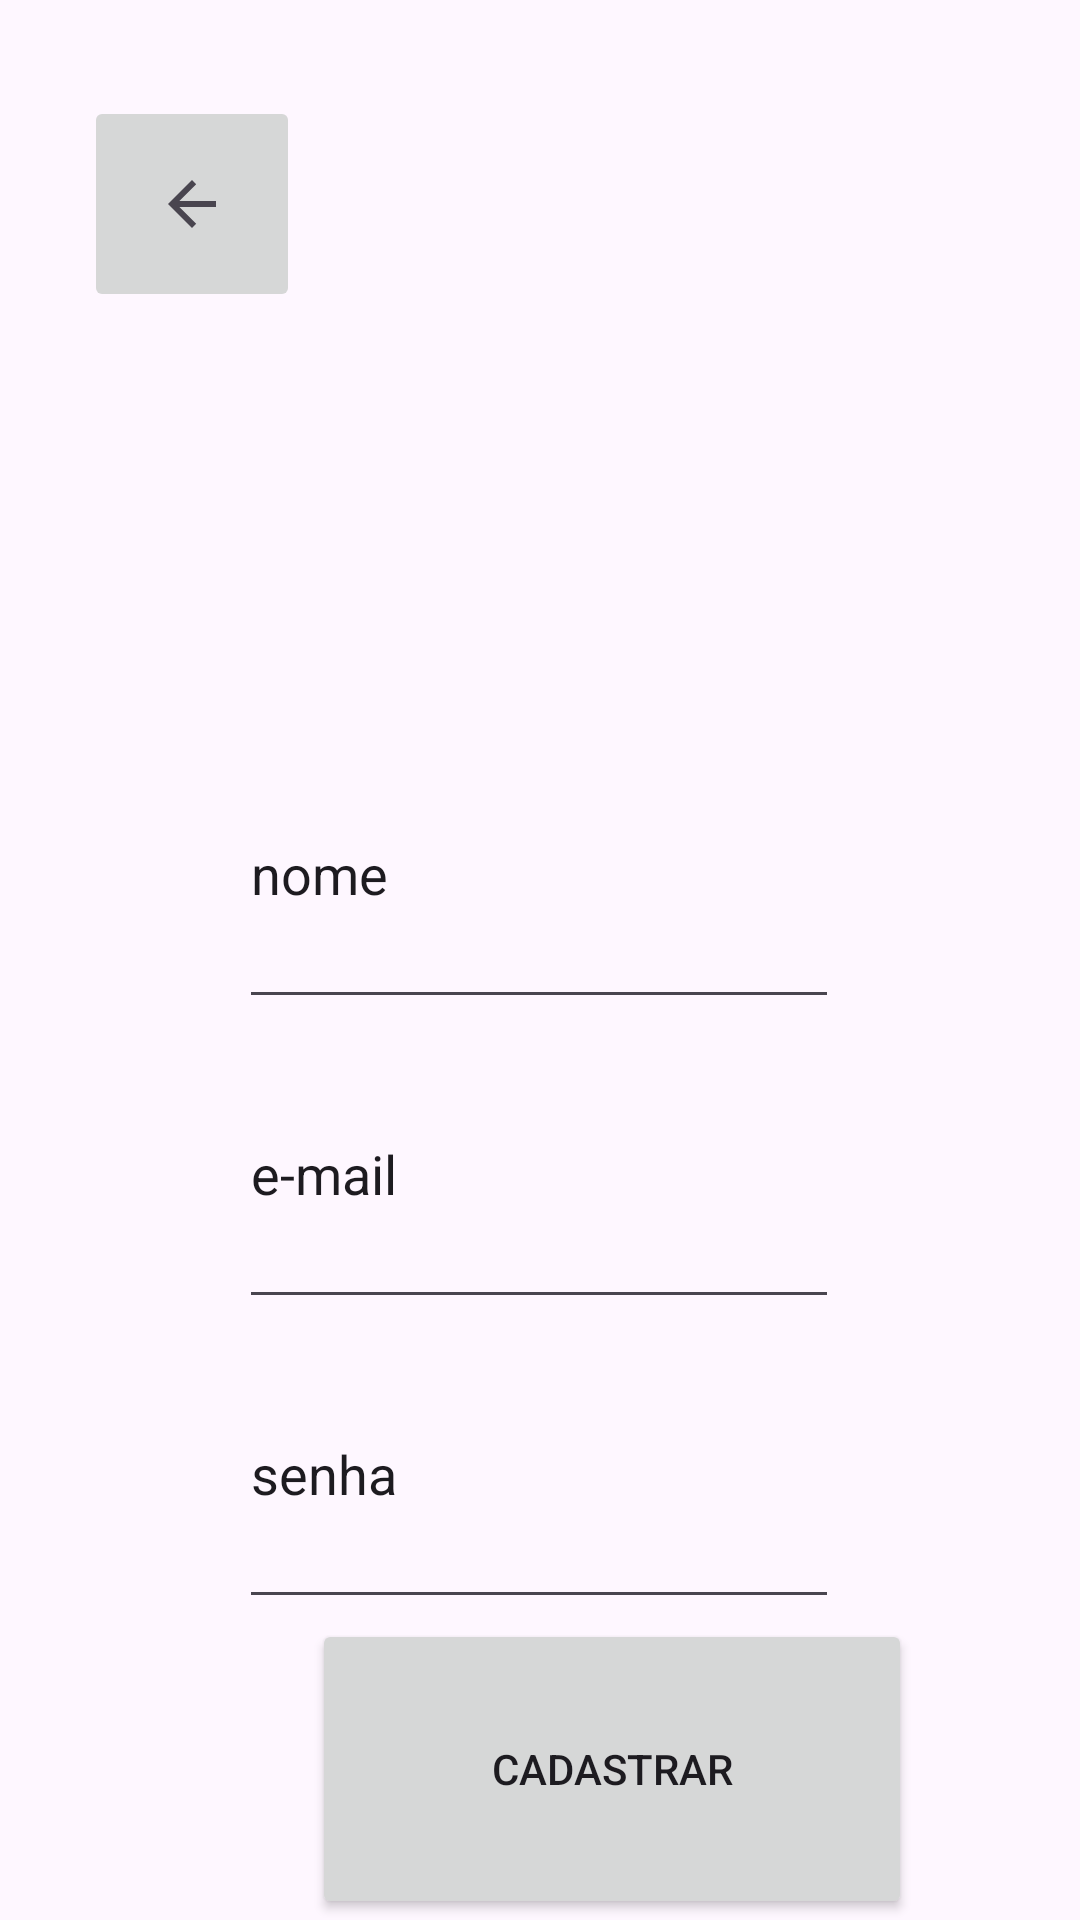

Reconstruct the res/layout file that produces this screen, plus the resources it refers to.
<!-- AndroidManifest.xml: application theme Theme.SoninhoTech -->
<!-- res/layout/cadastro.xml -->
<?xml version="1.0" encoding="utf-8"?>
<androidx.constraintlayout.widget.ConstraintLayout xmlns:android="http://schemas.android.com/apk/res/android"
    android:layout_width="match_parent"
    android:layout_height="match_parent"
    xmlns:app="http://schemas.android.com/apk/res-auto">

    <ImageButton
        android:id="@+id/btn_back"
        android:layout_width="72dp"
        android:layout_height="72dp"
        android:layout_marginStart="28dp"
        android:layout_marginTop="32dp"
        app:layout_constraintStart_toStartOf="parent"
        app:layout_constraintTop_toTopOf="parent"
        app:srcCompat="?attr/homeAsUpIndicator"
        android:contentDescription="@string/back"/>

    <EditText
        android:id="@+id/cadastro_usuario_email"
        android:layout_width="200dp"
        android:layout_height="100dp"
        android:text="e-mail"
        app:layout_constraintBottom_toBottomOf="parent"
        app:layout_constraintEnd_toEndOf="parent"
        app:layout_constraintHorizontal_bias="0.497"
        app:layout_constraintStart_toStartOf="parent"
        app:layout_constraintTop_toBottomOf="@id/cadastro_usuario_nome"
        app:layout_constraintVertical_bias="0.0" />

    <EditText
        android:id="@+id/cadastro_usuario_nome"
        android:layout_width="200dp"
        android:layout_height="100dp"
        android:text="nome"
        app:layout_constraintBottom_toBottomOf="parent"
        app:layout_constraintEnd_toEndOf="parent"
        app:layout_constraintHorizontal_bias="0.497"
        app:layout_constraintStart_toStartOf="parent"
        app:layout_constraintTop_toBottomOf="@id/btn_back"
        app:layout_constraintVertical_bias="0.311" />

    <EditText
        android:id="@+id/cadastro_usuario_senha"
        android:layout_width="200dp"
        android:layout_height="100dp"
        android:text="senha"
        app:layout_constraintBottom_toBottomOf="parent"
        app:layout_constraintEnd_toEndOf="parent"
        app:layout_constraintHorizontal_bias="0.497"
        app:layout_constraintStart_toStartOf="parent"
        app:layout_constraintTop_toBottomOf="@id/cadastro_usuario_email"
        app:layout_constraintVertical_bias="0.0" />

    <Button
        android:id="@+id/cadastro_botao"
        android:layout_width="200dp"
        android:layout_height="100dp"
        android:layout_marginStart="104dp"
        android:layout_marginTop="100dp"
        android:contentDescription="cadastrar"
        android:text="cadastrar"
        app:layout_constraintStart_toStartOf="parent"
        app:layout_constraintTop_toTopOf="@id/cadastro_usuario_senha"
        app:srcCompat="?attr/homeAsUpIndicator" />

</androidx.constraintlayout.widget.ConstraintLayout>
<!-- resources referenced by this layout -->
<resources>
  <string name="back">Voltar</string>
  <style name="Theme.SoninhoTech" parent="Base.Theme.SoninhoTech" />
  <style name="Base.Theme.SoninhoTech" parent="Theme.Material3.DayNight.NoActionBar">
          
          
      </style>
</resources>
